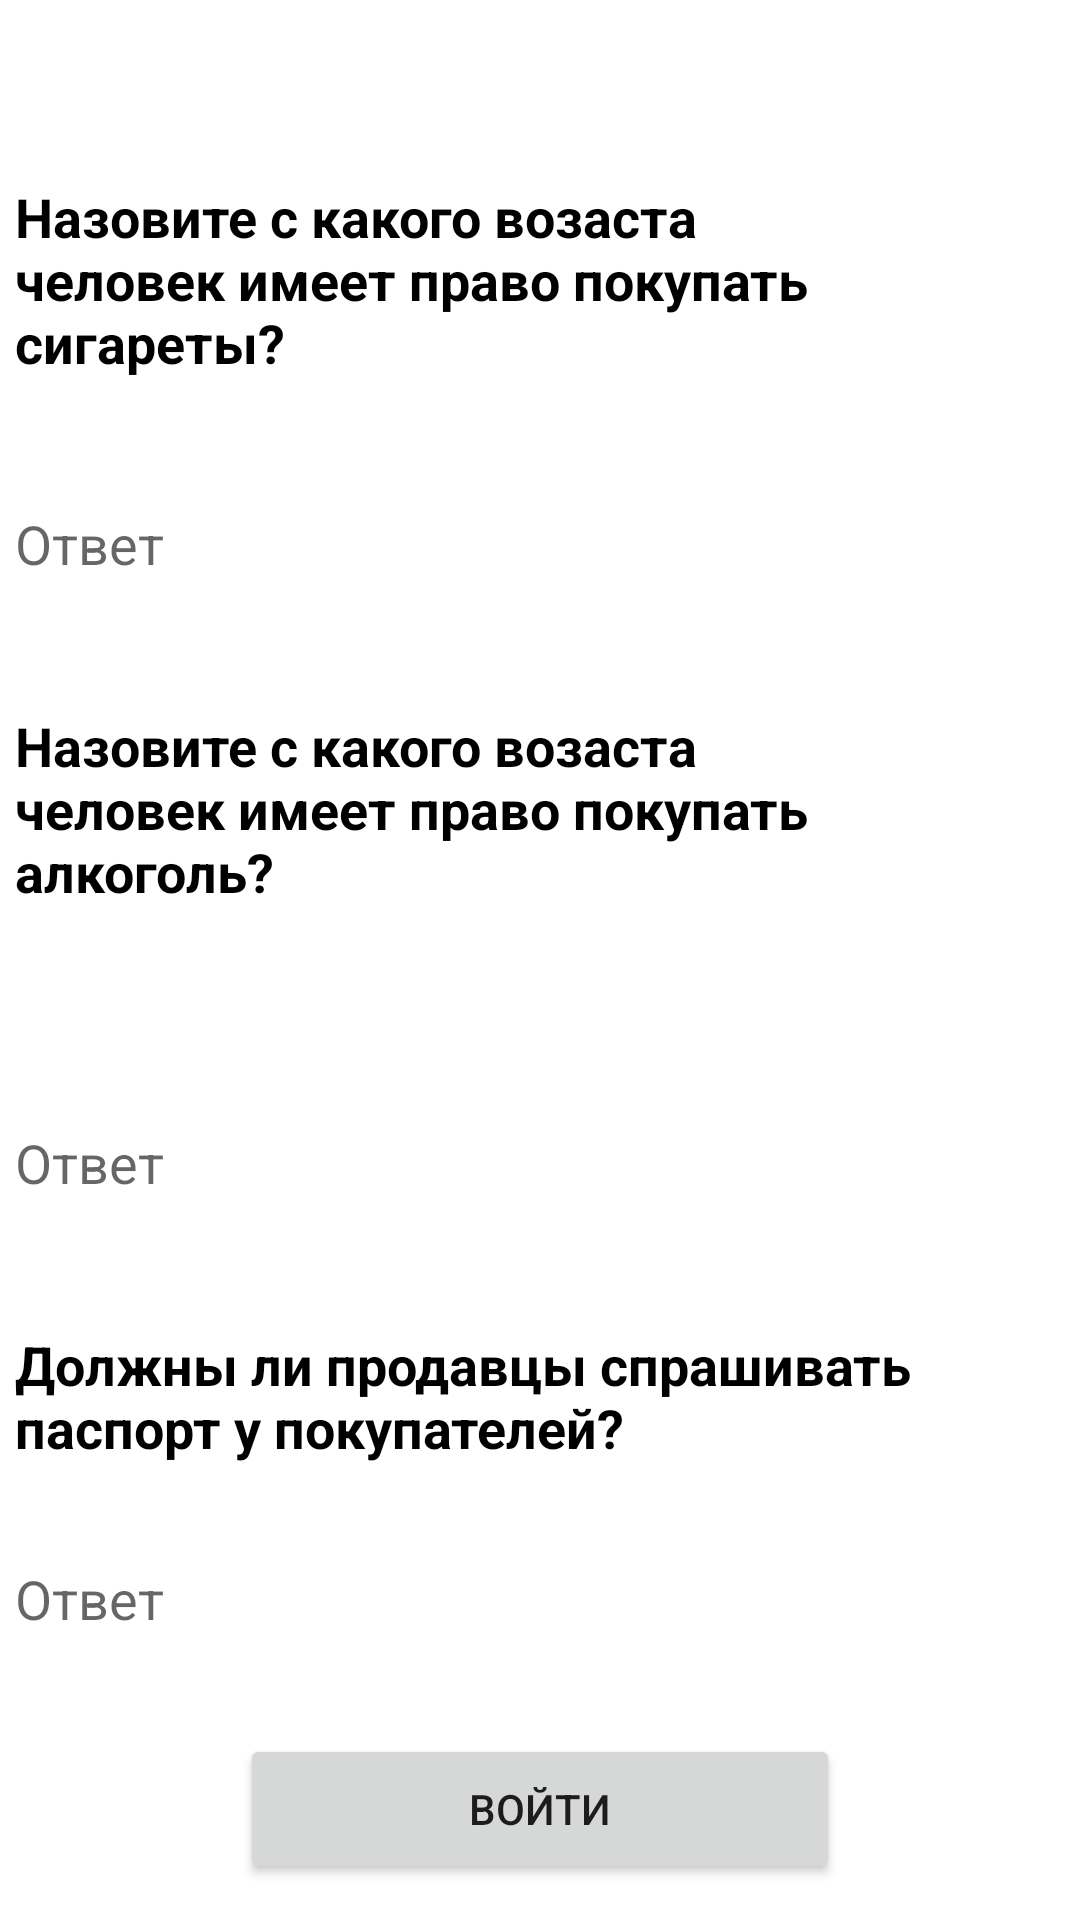

The Android layout XML behind this screen, and the referenced resources:
<!-- AndroidManifest.xml: application theme Theme.Semenov_Yurii_Kotlin_hw8 -->
<!-- res/layout/fragment_second.xml -->
<?xml version="1.0" encoding="utf-8"?>
<FrameLayout xmlns:android="http://schemas.android.com/apk/res/android"
    xmlns:tools="http://schemas.android.com/tools"
    android:layout_width="match_parent"
    android:layout_height="match_parent"
    tools:context=".SecondFragment">

    <LinearLayout
        android:layout_width="350dp"
        android:layout_height="wrap_content"
        android:layout_gravity="center_horizontal"
        android:layout_marginTop="60dp"
        android:orientation="vertical">

        <TextView
            android:layout_width="350dp"
            android:layout_height="wrap_content"
            android:text="Назовите с какого возаста
             человек имеет право покупать сигареты?"
            android:textColor="@color/black"
            android:textSize="18sp"
            android:textStyle="bold" />

        <EditText
            android:id="@+id/editTextGPA"
            android:layout_width="300dp"
            android:layout_height="50dp"
            android:layout_marginTop="30dp"
            android:background="@null"
            android:hint="Ответ" />

        <TextView
            android:layout_width="350dp"
            android:layout_height="wrap_content"
            android:layout_marginVertical="30dp"
            android:text="Назовите с какого возаста
             человек имеет право покупать алкоголь?"
            android:textColor="@color/black"
            android:textSize="18sp"
            android:textStyle="bold" />

        <EditText
            android:id="@+id/editTextSchool"
            android:layout_width="300dp"
            android:layout_height="50dp"
            android:layout_marginVertical="30dp"
            android:background="@null"
            android:hint="Ответ" />

        <TextView
            android:layout_width="350dp"
            android:layout_height="wrap_content"
            android:text="Должны ли продавцы спрашивать
            паспорт у покупателей?"
            android:textColor="@color/black"
            android:textSize="18sp"
            android:textStyle="bold" />

        <EditText
            android:id="@+id/editTextMarriage"
            android:layout_width="300dp"
            android:layout_height="50dp"
            android:layout_marginVertical="20dp"
            android:background="@null"
            android:hint="Ответ" />

        <Button
            android:id="@+id/buttonSave"
            android:layout_width="200dp"
            android:layout_height="50dp"
            android:layout_gravity="center"
            android:text="войти" />
    </LinearLayout>

</FrameLayout>
<!-- resources referenced by this layout -->
<resources>
  <style name="Theme.Semenov_Yurii_Kotlin_hw8" parent="Theme.MaterialComponents.DayNight.DarkActionBar">
          
          <item name="colorPrimary">@color/purple_500</item>
          <item name="colorPrimaryVariant">@color/purple_700</item>
          <item name="colorOnPrimary">@color/white</item>
          
          <item name="colorSecondary">@color/teal_200</item>
          <item name="colorSecondaryVariant">@color/teal_700</item>
          <item name="colorOnSecondary">@color/black</item>
          
          <item name="android:statusBarColor">?attr/colorPrimaryVariant</item>
          
      </style>
  <!-- not gathered from this repository: default colours our renderer supplied (Android Studio template values) -->
  <color name="purple_500">#FF6200EE</color>
  <color name="purple_700">#FF3700B3</color>
  <color name="teal_200">#FF03DAC5</color>
  <color name="teal_700">#FF018786</color>
  <color name="black">#FF000000</color>
  <color name="white">#FFFFFFFF</color>
</resources>
